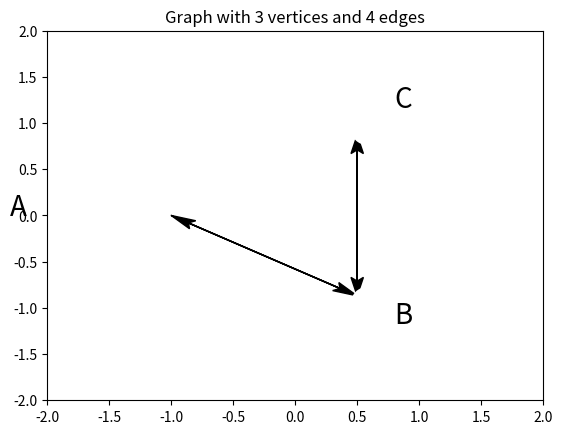

Here is the Python script that generated this plot:
import math
import string
import numpy as np
import matplotlib.pyplot as plt
class PlotGraph:
    def __init__(self, graphMat):
        self.graphMat = graphMat
        if self.graphMat.shape[0] != self.graphMat.shape[1]:
            raise ValueError("The adjacency matrix must be square.")
        self.numVertices = self.graphMat.shape[0]
        self.radius = 1
    def get_vertex_coordinates(self):
        vertex_coords = []
        angle_step = 2 * math.pi / self.numVertices
        theta = math.pi
        for _ in range(self.numVertices):
            x = round(self.radius * math.cos(theta), 2)
            y = round(self.radius * math.sin(theta), 2)
            vertex_coords.append((x, y))
            theta += angle_step
        return vertex_coords
    def get_edges(self):
        edges = []
        for i in range(self.numVertices):
            for j in range(self.numVertices):
                if self.graphMat[i, j]:
                    edges.append((i, j))
        return edges
    def adjust_coordinates(self, x, y, offset):
        if y > 0:
            y += offset
            x += offset if x > 0 else x - offset
        elif y < 0:
            y -= offset
            x += offset if x > 0 else x - offset
        else:
            x += offset if x > 0 else x - offset
        if x == 0:
            y += offset if y > 0 else y - offset
        return x, y
    def plot(self):
        vertex_coords = self.get_vertex_coordinates()
        edges = self.get_edges()
        print("Vertex coordinates:", vertex_coords)
        print(f"Found {len(edges)} edges in the graph.")
        for edge in edges:
            x_start, y_start = vertex_coords[edge[0]]
            x_end, y_end = vertex_coords[edge[1]]
            plt.arrow(
                x_start, y_start,
                x_end - x_start, y_end - y_start,
                head_length=0.2, head_width=0.1, fc='k', ec='k',
                length_includes_head=True, overhang=0.2
            )
        alphabet = string.ascii_uppercase
        for v in range(self.numVertices):
            x, y = vertex_coords[v]
            x_label, y_label = self.adjust_coordinates(x, y, 0.3)
            plt.text(x_label, y_label, alphabet[v], fontsize=20)
            x_vertex, y_vertex = self.adjust_coordinates(x, y, 0.07)
            plt.plot(x_vertex, y_vertex, 'wo', mew=2, ms=20)
        plt.axis([-2 * self.radius, 2 * self.radius, -2 * self.radius, 2 * self.radius])
        plt.title(f"Graph with {self.numVertices} vertices and {len(edges)} edges", loc='center')
        plt.show()
if __name__ == '__main__':
    example_matrix = np.matrix([
        [0, 1, 0],
        [1, 0, 1],
        [0, 1, 0]
    ])
    graph_plotter = PlotGraph(example_matrix)
    graph_plotter.plot()
